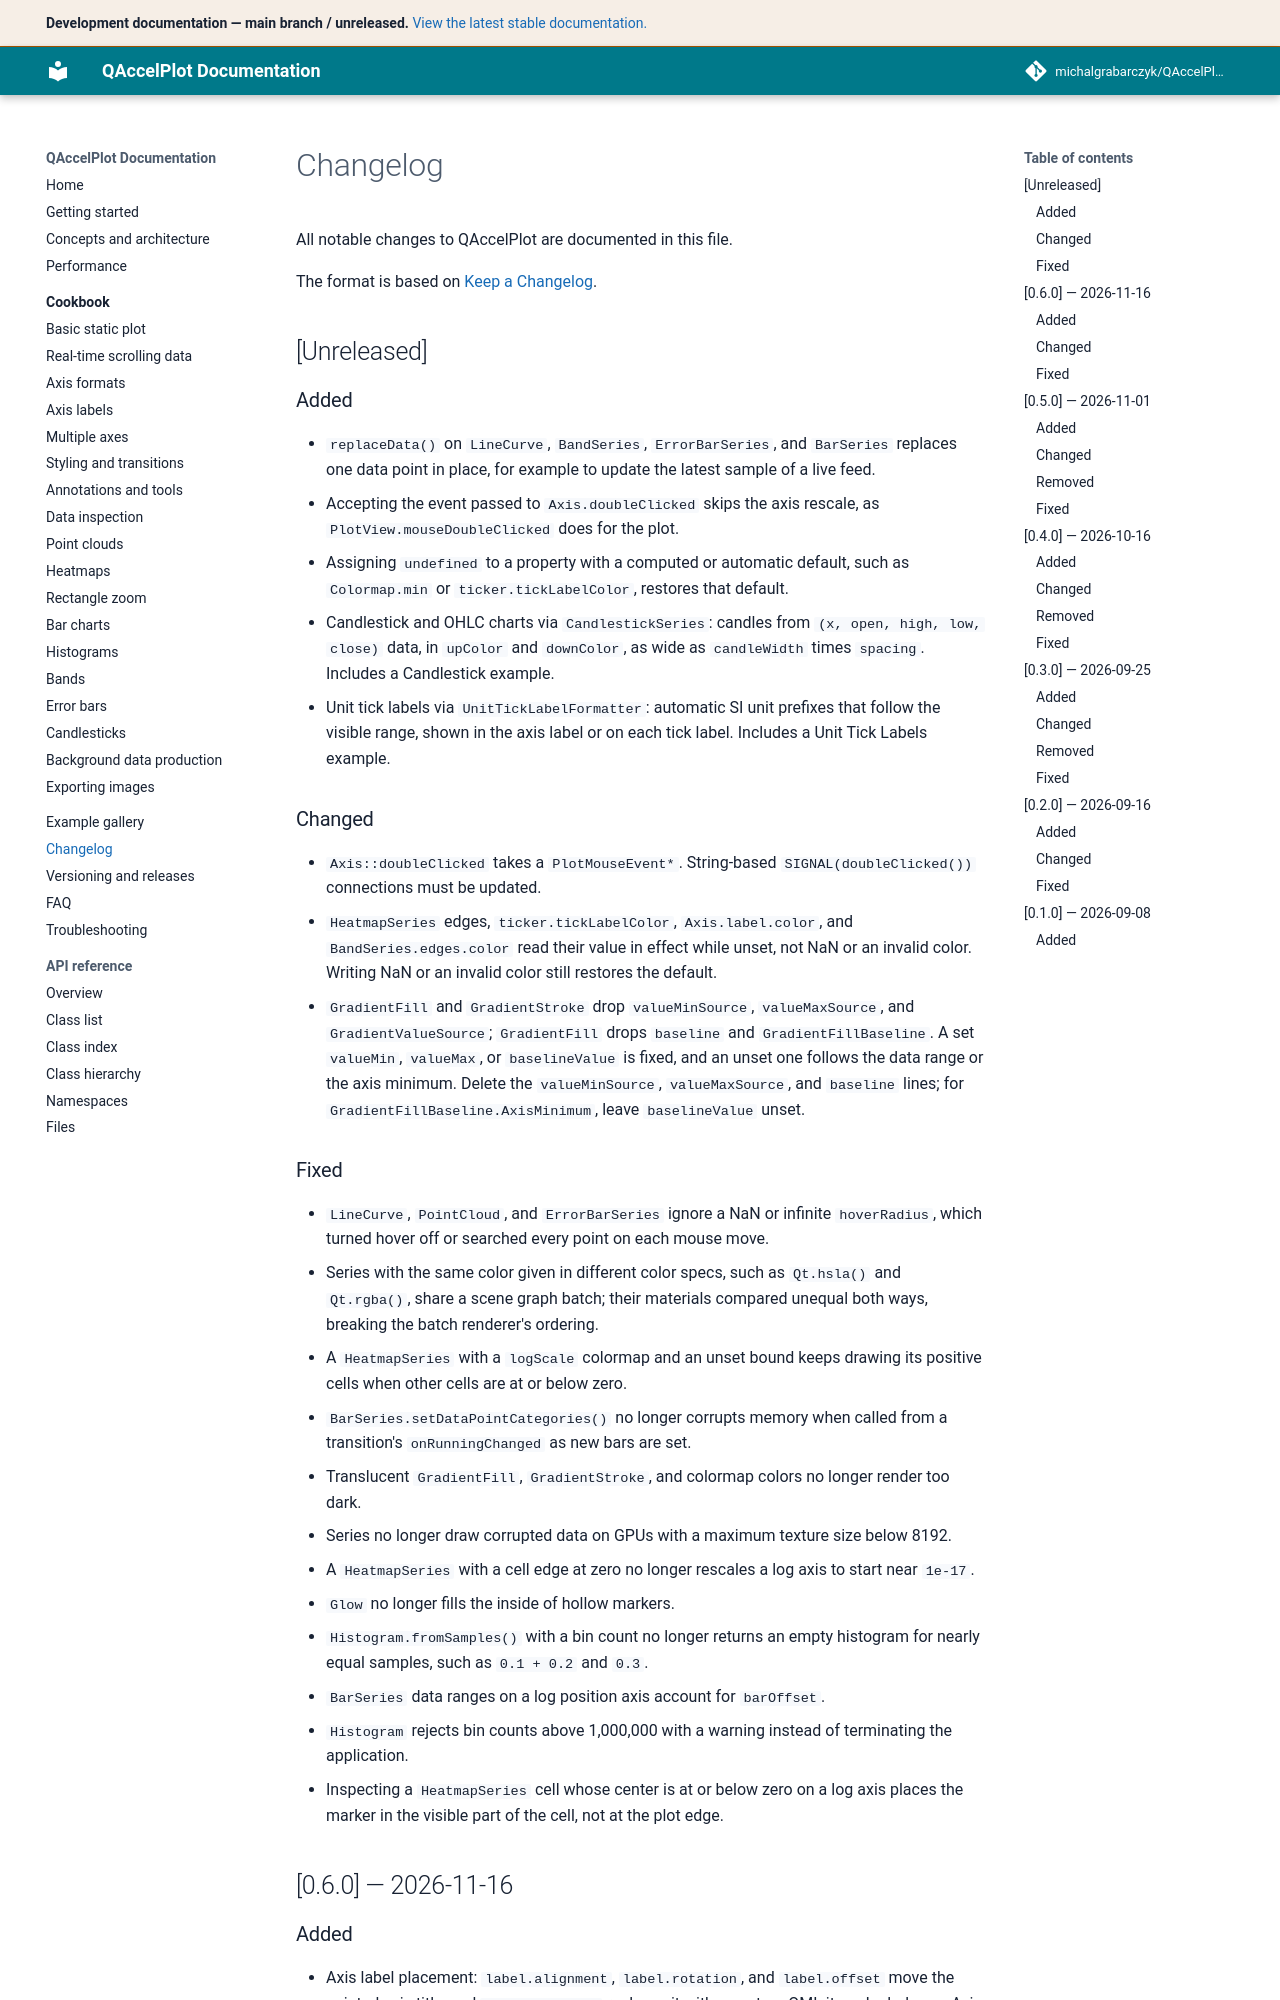

repository: michalgrabarczyk/QAccelPlot · page: main/changelog/index.html · generator: mkdocs

# Changelog

All notable changes to QAccelPlot are documented in this file.

The format is based on [Keep a Changelog](https://keepachangelog.com/en/1.1.0/).

## [Unreleased]

### Added

- `replaceData()` on `LineCurve`, `BandSeries`, `ErrorBarSeries`, and
  `BarSeries` replaces one data point in place, for example to update the
  latest sample of a live feed.
- Accepting the event passed to `Axis.doubleClicked` skips the axis rescale,
  as `PlotView.mouseDoubleClicked` does for the plot.
- Assigning `undefined` to a property with a computed or automatic default,
  such as `Colormap.min` or `ticker.tickLabelColor`, restores that default.
- Candlestick and OHLC charts via `CandlestickSeries`: candles from
  `(x, open, high, low, close)` data, in `upColor` and `downColor`, as wide as
  `candleWidth` times `spacing`. Includes a Candlestick example.
- Unit tick labels via `UnitTickLabelFormatter`: automatic SI unit prefixes
  that follow the visible range, shown in the axis label or on each tick label.
  Includes a Unit Tick Labels example.

### Changed

- `Axis::doubleClicked` takes a `PlotMouseEvent*`. String-based
  `SIGNAL(doubleClicked())` connections must be updated.
- `HeatmapSeries` edges, `ticker.tickLabelColor`, `Axis.label.color`, and
  `BandSeries.edges.color` read their value in effect while unset, not NaN or
  an invalid color. Writing NaN or an invalid color still restores the default.
- `GradientFill` and `GradientStroke` drop `valueMinSource`, `valueMaxSource`,
  and `GradientValueSource`; `GradientFill` drops `baseline` and
  `GradientFillBaseline`. A set `valueMin`, `valueMax`, or `baselineValue` is
  fixed, and an unset one follows the data range or the axis minimum. Delete the
  `valueMinSource`, `valueMaxSource`, and `baseline` lines; for
  `GradientFillBaseline.AxisMinimum`, leave `baselineValue` unset.

### Fixed

- `LineCurve`, `PointCloud`, and `ErrorBarSeries` ignore a NaN or infinite
  `hoverRadius`, which turned hover off or searched every point on each mouse
  move.
- Series with the same color given in different color specs, such as
  `Qt.hsla()` and `Qt.rgba()`, share a scene graph batch; their materials
  compared unequal both ways, breaking the batch renderer's ordering.
- A `HeatmapSeries` with a `logScale` colormap and an unset bound keeps drawing
  its positive cells when other cells are at or below zero.
- `BarSeries.setDataPointCategories()` no longer corrupts memory when called
  from a transition's `onRunningChanged` as new bars are set.
- Translucent `GradientFill`, `GradientStroke`, and colormap colors no longer
  render too dark.
- Series no longer draw corrupted data on GPUs with a maximum texture size
  below 8192.
- A `HeatmapSeries` with a cell edge at zero no longer rescales a log axis to
  start near `1e-17`.
- `Glow` no longer fills the inside of hollow markers.
- `Histogram.fromSamples()` with a bin count no longer returns an empty
  histogram for nearly equal samples, such as `0.1 + 0.2` and `0.3`.
- `BarSeries` data ranges on a log position axis account for `barOffset`.
- `Histogram` rejects bin counts above 1,000,000 with a warning instead of
  terminating the application.
- Inspecting a `HeatmapSeries` cell whose center is at or below zero on a log
  axis places the marker in the visible part of the cell, not at the plot edge.

## [0.6.0] — 2026-11-16

### Added

- Axis label placement: `label.alignment`, `label.rotation`, and
  `label.offset` move the painted axis title, and `label.delegate` replaces it
  with a custom QML item. Includes an Axis Labels example.
- Enter, update, and exit transitions: `enterTransition`, `updateTransition`,
  and `exitTransition` animate the items a data change adds, keeps, and
  removes, matched by index. `GrowTransition` grows values from a baseline,
  `stagger` spreads the items' start times, and Qt Quick animations of
  `"opacity"` declared inside a transition fade each item.
  `clearData()` runs the exit transition. `PlotSeries.animating` reports a
  running transition. The Transitions example shows them on a bar chart.
- `Glow` and `FadeTrail` effects: a halo around lines, markers, bars, and
  error bars, and a fade of the oldest items of a line or point cloud.
  Includes an Effects example.
- `effects` on every series. An effect a series does not support logs a
  warning and is ignored.
